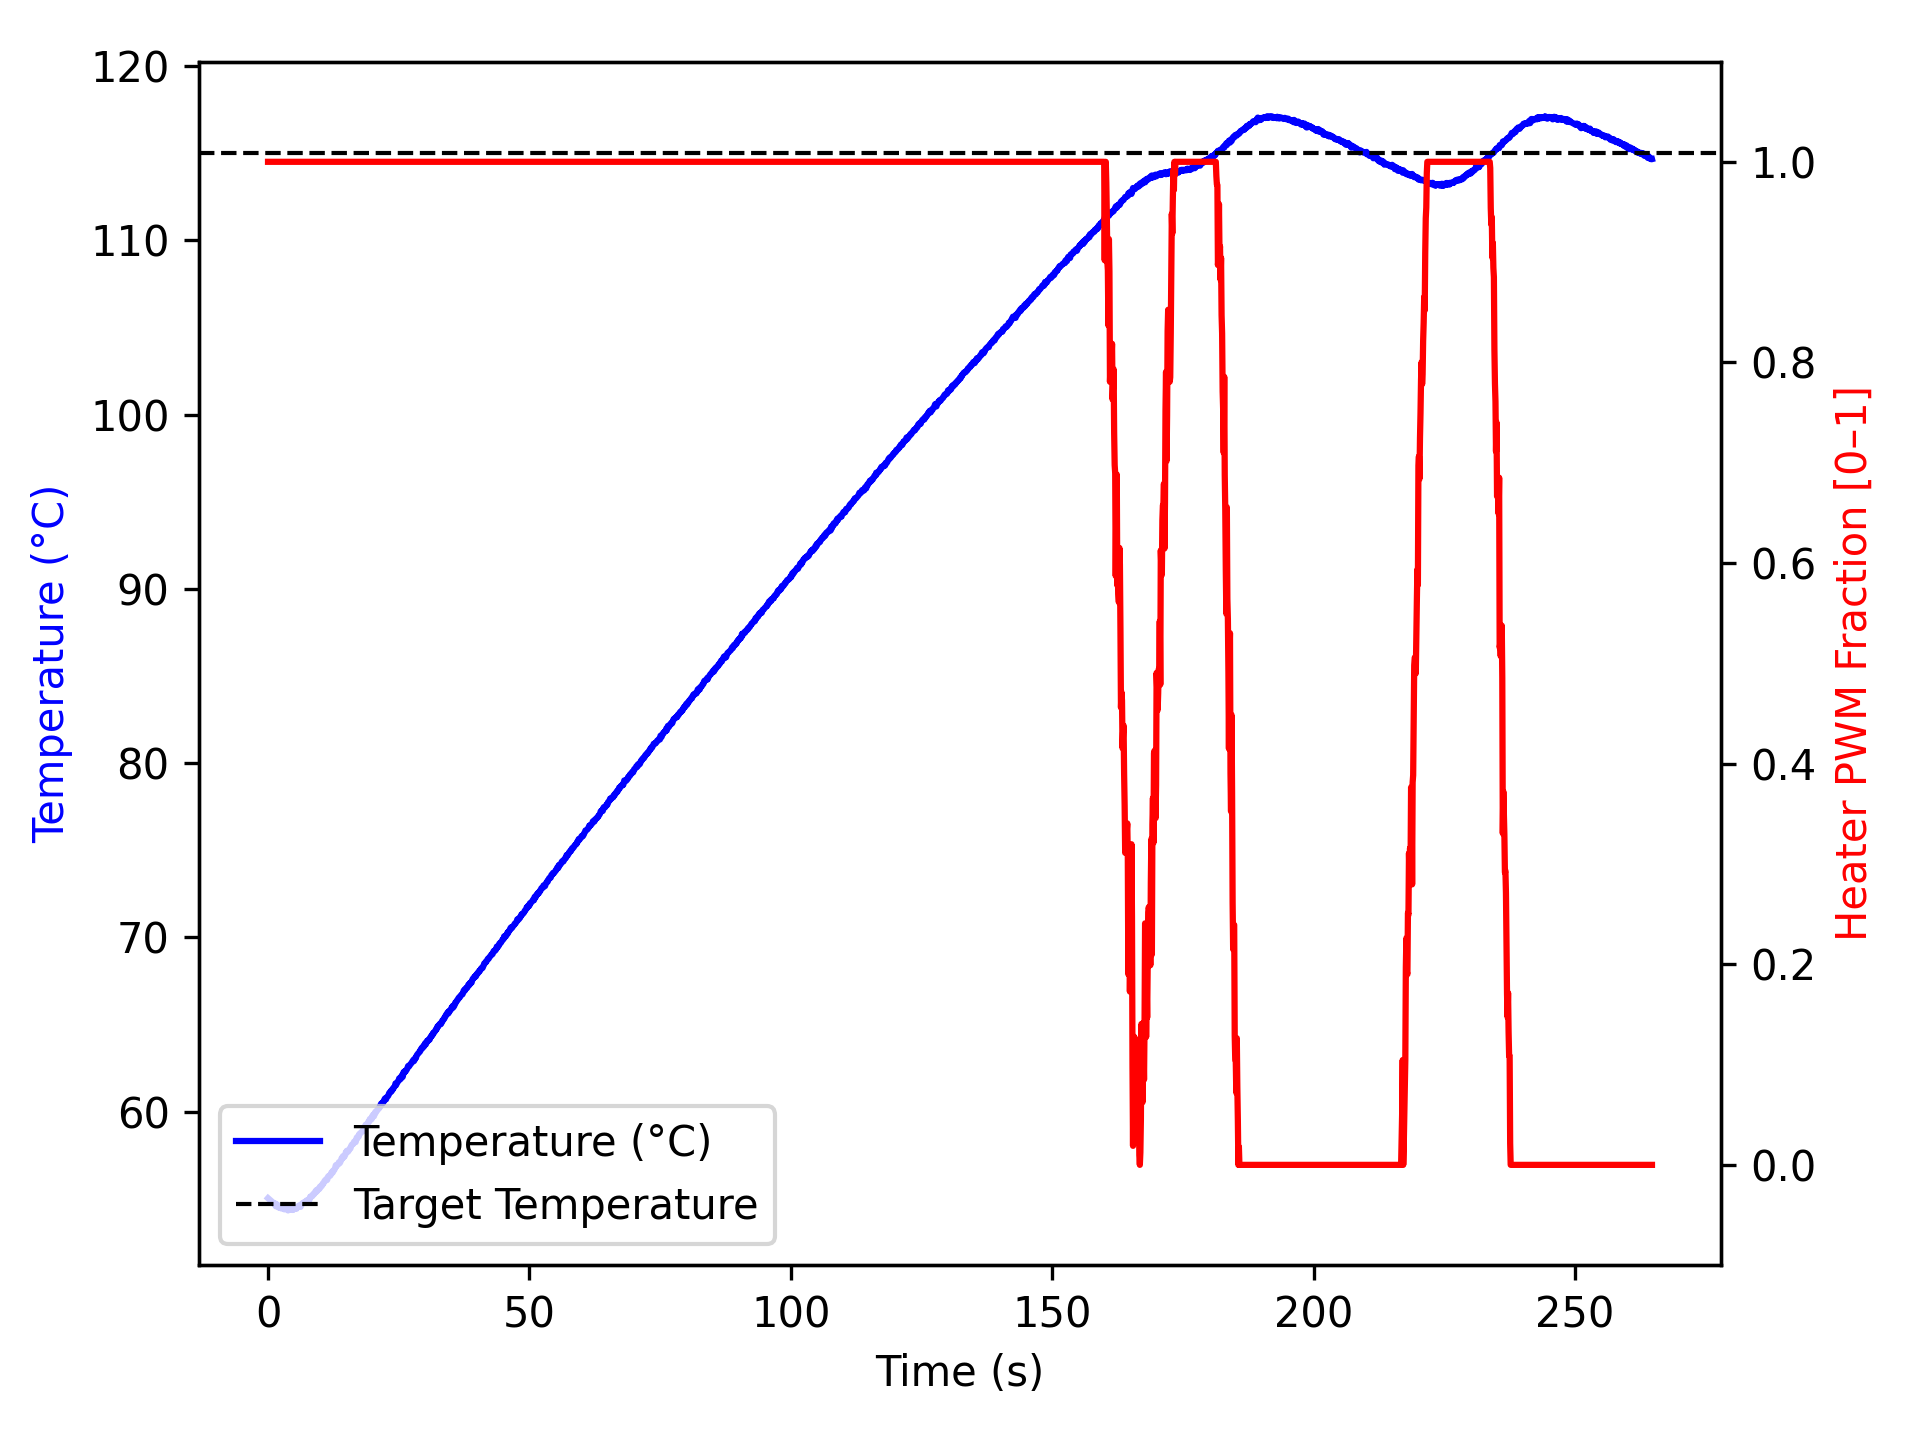

The table this chart was drawn from, first rows:
time_ms, temperature, heater
2, 55.04, 1.0
1104, 54.75, 1.0
1205, 54.75, 1.0
1306, 54.67, 1.0
1407, 54.73, 1.0
1508, 54.57, 1.0
1610, 54.66, 1.0
1711, 54.68, 1.0
1812, 54.62, 1.0
1914, 54.62, 1.0
2015, 54.52, 1.0
2116, 54.49, 1.0
2217, 54.49, 1.0
2317, 54.5, 1.0
2418, 54.47, 1.0
2519, 54.49, 1.0
2620, 54.45, 1.0
2722, 54.47, 1.0
2823, 54.55, 1.0
2924, 54.52, 1.0
3025, 54.49, 1.0
3126, 54.4, 1.0
3227, 54.45, 1.0
3328, 54.49, 1.0
3428, 54.43, 1.0
3529, 54.43, 1.0
3629, 54.4, 1.0
3729, 54.43, 1.0
3830, 54.34, 1.0
3930, 54.4, 1.0
4030, 54.42, 1.0
4131, 54.42, 1.0
4231, 54.4, 1.0
4331, 54.45, 1.0
4431, 54.43, 1.0
4531, 54.43, 1.0
4631, 54.37, 1.0
4731, 54.37, 1.0
4831, 54.47, 1.0
4931, 54.4, 1.0
5031, 54.43, 1.0
5131, 54.49, 1.0
5231, 54.47, 1.0
5331, 54.47, 1.0
5431, 54.43, 1.0
5531, 54.52, 1.0
5631, 54.55, 1.0
5731, 54.52, 1.0
5831, 54.55, 1.0
5931, 54.62, 1.0
6031, 54.63, 1.0
6132, 54.61, 1.0
6232, 54.54, 1.0
6332, 54.66, 1.0
6434, 54.7, 1.0
6535, 54.7, 1.0
6636, 54.77, 1.0
6736, 54.77, 1.0
6836, 54.79, 1.0
6936, 54.8, 1.0
... 2,569 more rows
